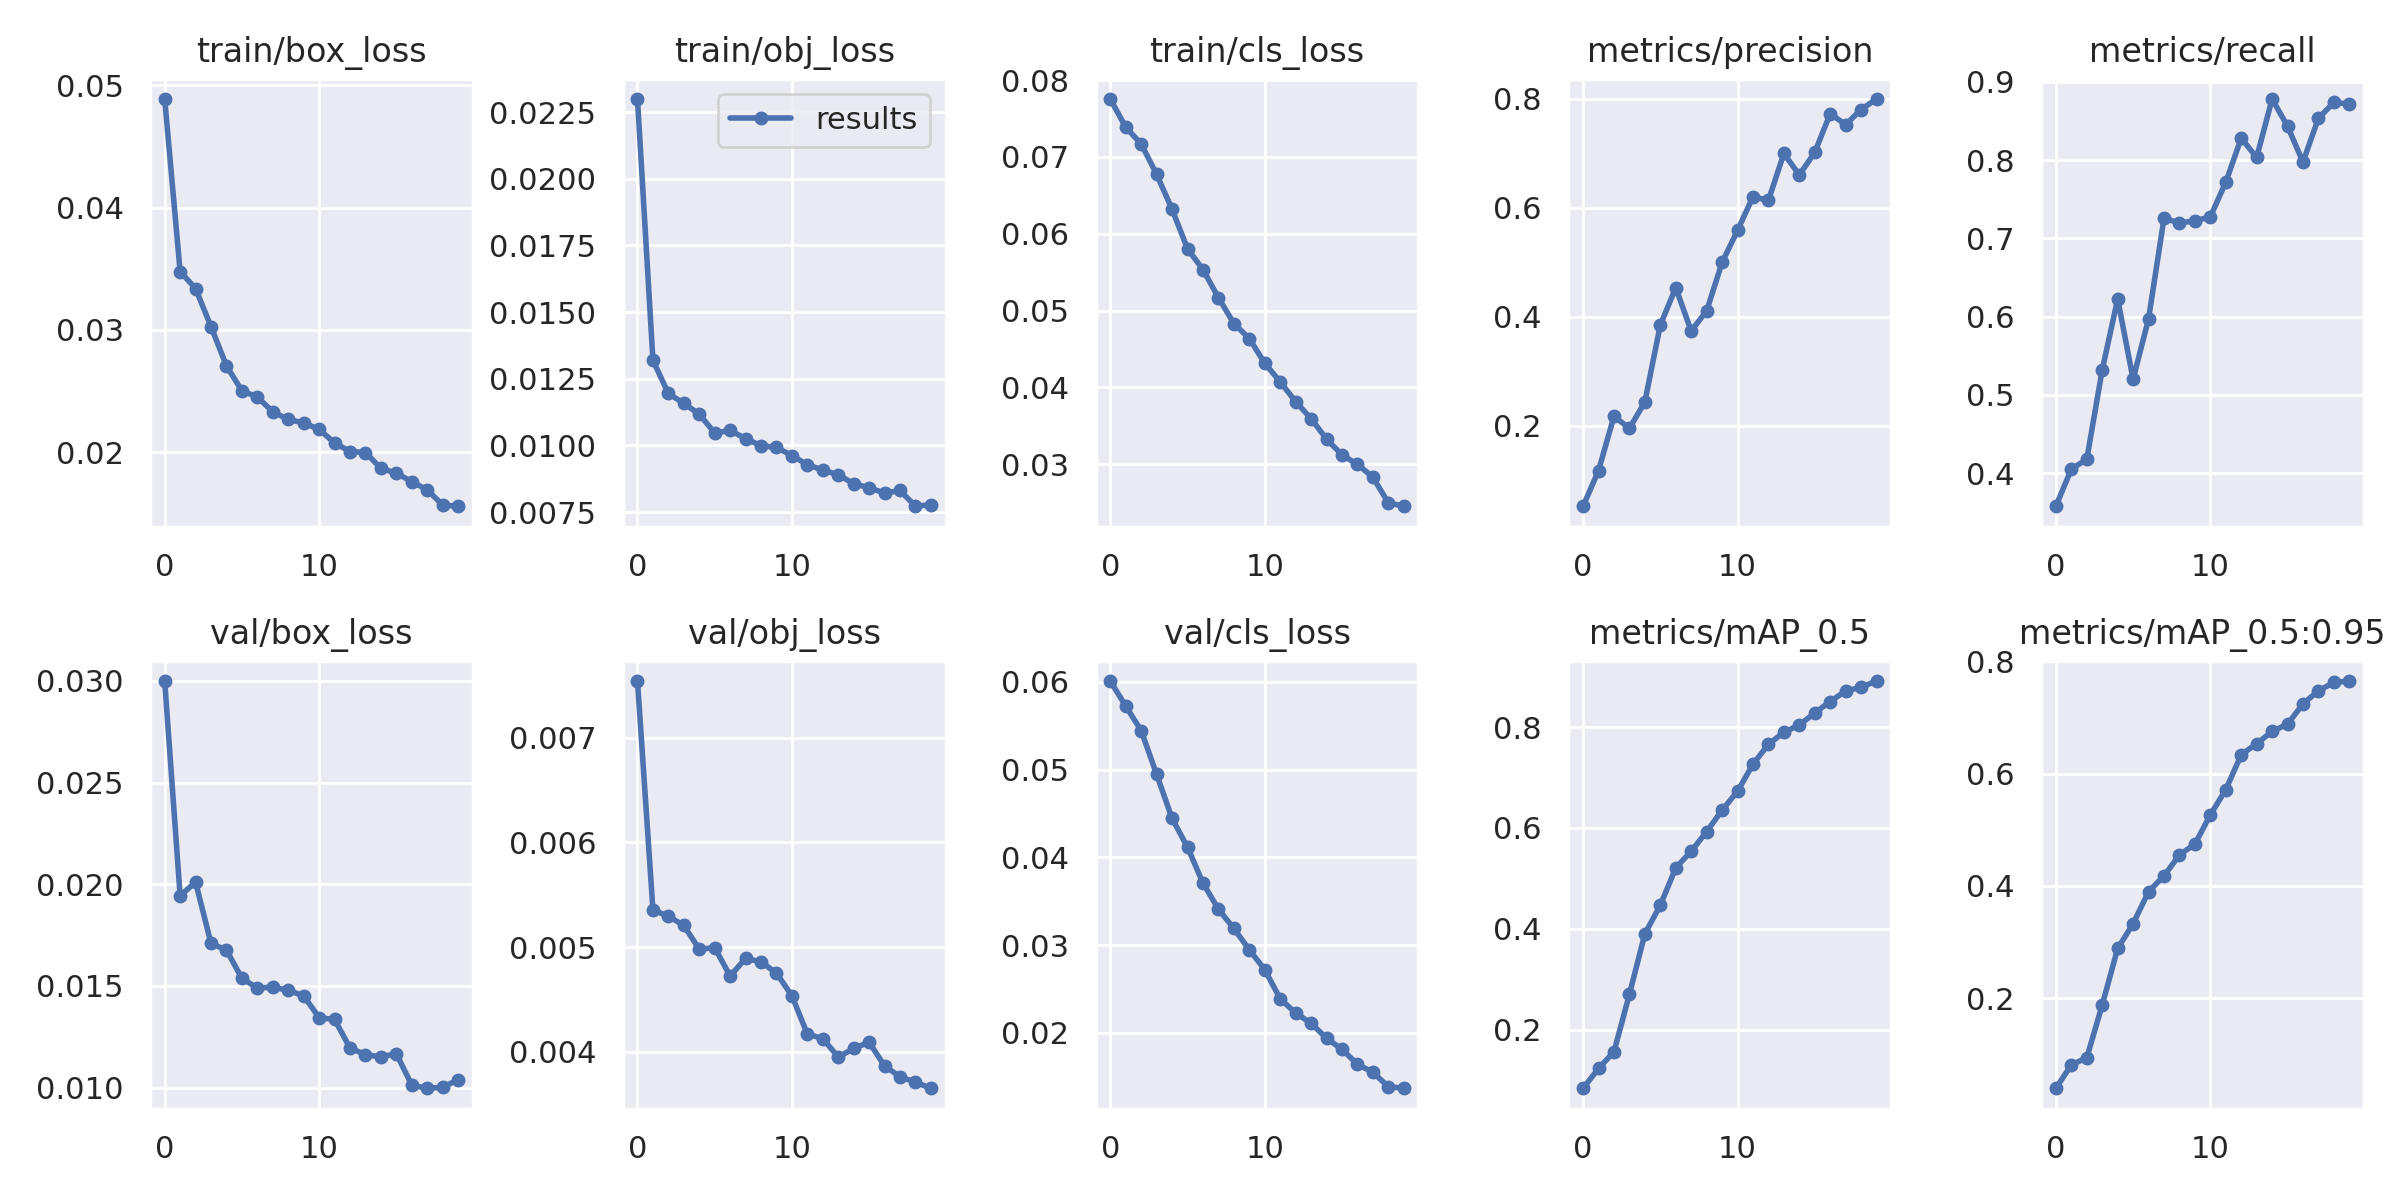

The table this chart was drawn from, first rows:
epoch, train/box_loss, train/obj_loss, train/cls_loss, metrics/precision, metrics/recall, metrics/mAP_0.5, metrics/mAP_0.5:0.95, val/box_loss, val/obj_loss, val/cls_loss, x/lr0, x/lr1, x/lr2
0, 0.04888, 0.02299, 0.07754, 0.05166, 0.3577, 0.08369, 0.04009, 0.03, 0.00754, 0.06009, 0.003329, 0.003329, 0.07004
1, 0.03477, 0.0132, 0.07387, 0.1172, 0.4051, 0.123, 0.08165, 0.01944, 0.005356, 0.05723, 0.006626, 0.006626, 0.04
2, 0.03337, 0.01195, 0.07169, 0.2169, 0.4177, 0.156, 0.09436, 0.0201, 0.005294, 0.05444, 0.009776, 0.009776, 0.009816
3, 0.03026, 0.01158, 0.06774, 0.1948, 0.5319, 0.2701, 0.1882, 0.0171, 0.005208, 0.04945, 0.00951, 0.00951, 0.00951
4, 0.02705, 0.01117, 0.0632, 0.2432, 0.6224, 0.39, 0.2888, 0.01676, 0.004979, 0.04444, 0.00951, 0.00951, 0.00951
5, 0.02502, 0.01047, 0.05804, 0.3847, 0.52, 0.4466, 0.3328, 0.01538, 0.004995, 0.04115, 0.009141, 0.009141, 0.009141
6, 0.0245, 0.01056, 0.05534, 0.4531, 0.597, 0.5207, 0.39, 0.0149, 0.004723, 0.03708, 0.008682, 0.008682, 0.008682
7, 0.02329, 0.01026, 0.05169, 0.3737, 0.7255, 0.5537, 0.4179, 0.01494, 0.004893, 0.0341, 0.008145, 0.008145, 0.008145
8, 0.02267, 0.009991, 0.04831, 0.4106, 0.7197, 0.5927, 0.4552, 0.01478, 0.004859, 0.0319, 0.007543, 0.007543, 0.007543
9, 0.02238, 0.009927, 0.04636, 0.4995, 0.7222, 0.6351, 0.4745, 0.01451, 0.004751, 0.02948, 0.006891, 0.006891, 0.006891
10, 0.02186, 0.009622, 0.04314, 0.5584, 0.7275, 0.6727, 0.5263, 0.01344, 0.004535, 0.0272, 0.006204, 0.006204, 0.006204
11, 0.02074, 0.009284, 0.04074, 0.6203, 0.7716, 0.7263, 0.5714, 0.01335, 0.004169, 0.0239, 0.0055, 0.0055, 0.0055
12, 0.02004, 0.009077, 0.03814, 0.6135, 0.8279, 0.7659, 0.6335, 0.01195, 0.004126, 0.02226, 0.004796, 0.004796, 0.004796
13, 0.01996, 0.008902, 0.03594, 0.6998, 0.8033, 0.7896, 0.6531, 0.01162, 0.00395, 0.0211, 0.004109, 0.004109, 0.004109
14, 0.01866, 0.008569, 0.03327, 0.6603, 0.8779, 0.8042, 0.6749, 0.01151, 0.004033, 0.01939, 0.003457, 0.003457, 0.003457
15, 0.01828, 0.008416, 0.03122, 0.7017, 0.8431, 0.8282, 0.6878, 0.01167, 0.004092, 0.01813, 0.002855, 0.002855, 0.002855
16, 0.01757, 0.008216, 0.02998, 0.7729, 0.7974, 0.8508, 0.7239, 0.01012, 0.003864, 0.01643, 0.002318, 0.002318, 0.002318
17, 0.01691, 0.008312, 0.02832, 0.7527, 0.8534, 0.8716, 0.7473, 0.009969, 0.003763, 0.01552, 0.001859, 0.001859, 0.001859
18, 0.01566, 0.007722, 0.02498, 0.7806, 0.8736, 0.8788, 0.762, 0.01002, 0.00371, 0.01388, 0.001491, 0.001491, 0.001491
19, 0.01557, 0.007781, 0.02453, 0.7998, 0.8716, 0.8914, 0.7646, 0.01039, 0.003652, 0.0137, 0.00122, 0.00122, 0.00122
